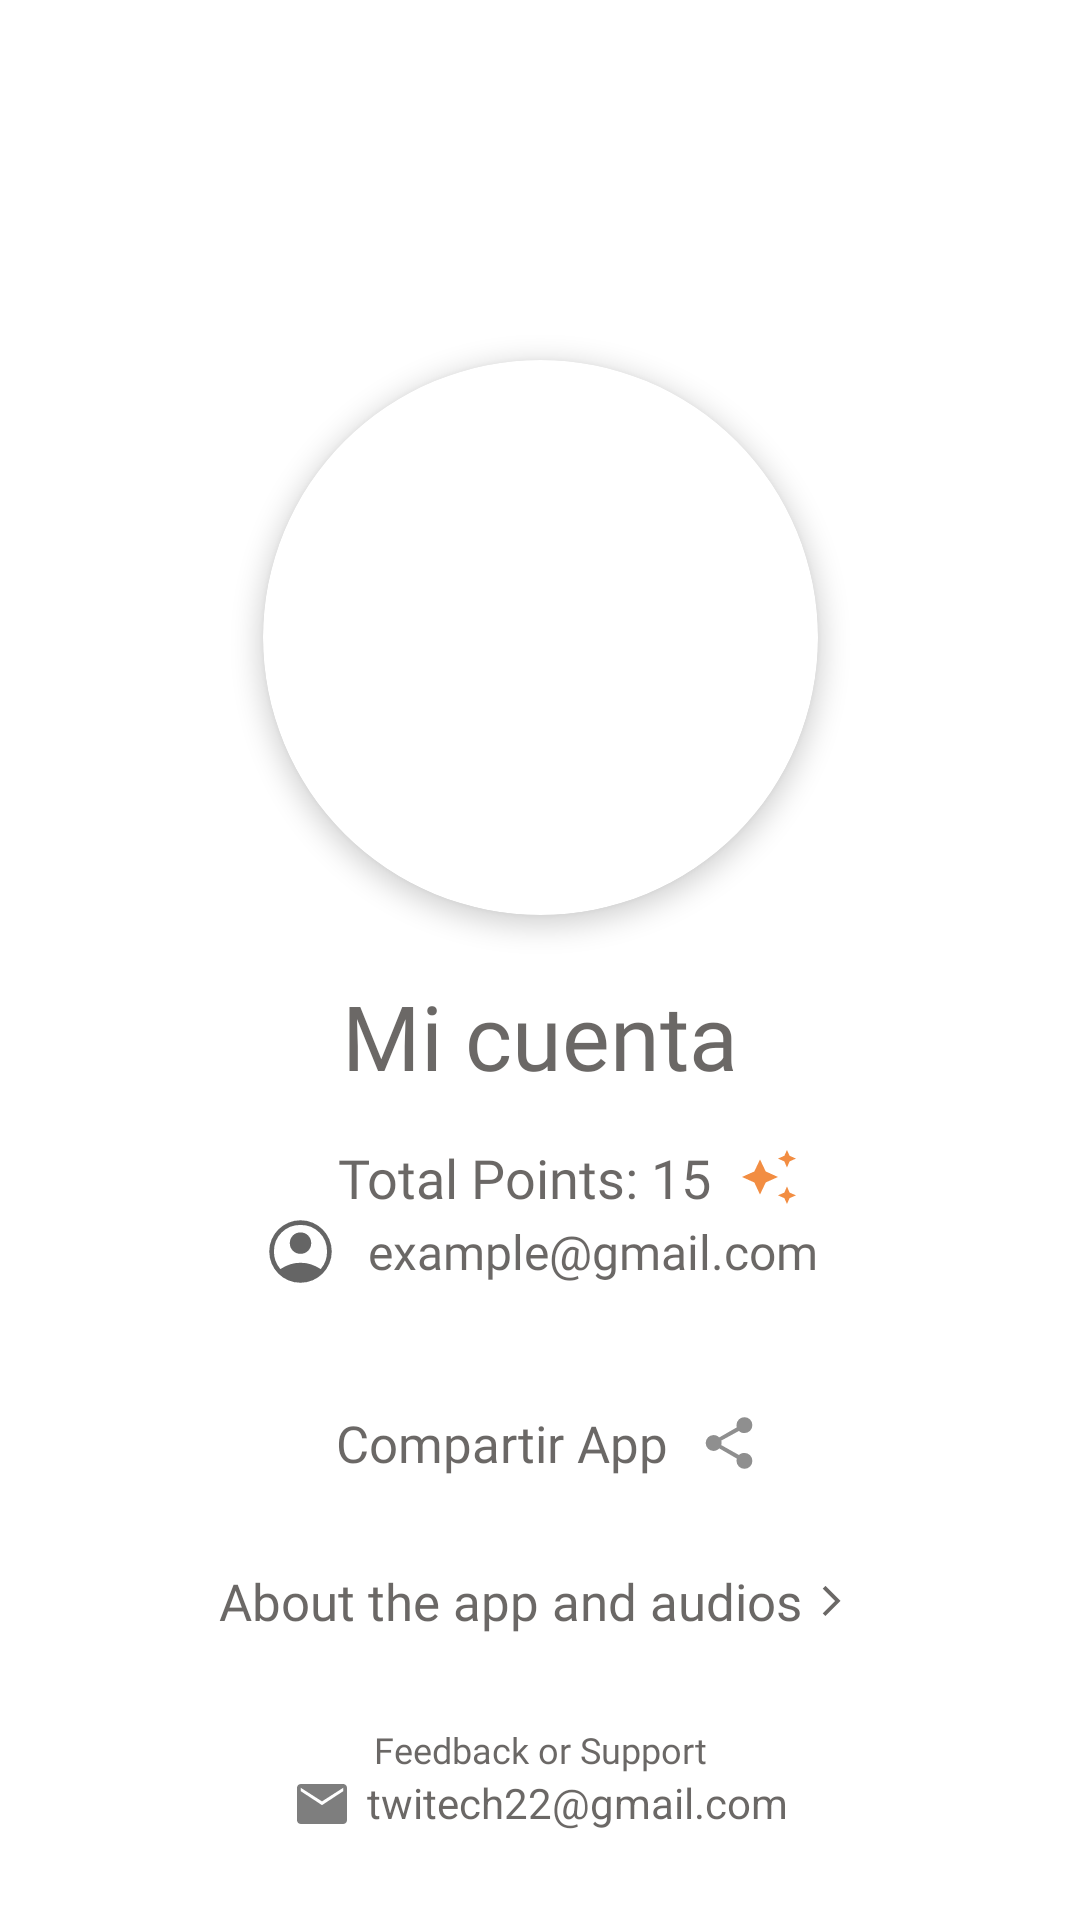

Here is an Android app screen rendered from its layout file. Give the layout XML and the strings, colors and styles it references.
<!-- AndroidManifest.xml: application theme Theme.EnglishIT -->
<!-- res/layout/fragment_items_saved.xml -->
<?xml version="1.0" encoding="utf-8"?>
<androidx.constraintlayout.widget.ConstraintLayout xmlns:android="http://schemas.android.com/apk/res/android"
    xmlns:app="http://schemas.android.com/apk/res-auto"
    xmlns:tools="http://schemas.android.com/tools"
    android:layout_width="match_parent"
    android:layout_height="match_parent"
    android:layout_gravity="center"
    tools:context=".ui.presentation.navigation_screens.ItemsSavedFragment">


    <com.google.android.material.card.MaterialCardView
        android:id="@+id/cvItem"
        android:layout_width="185dp"
        android:layout_height="185dp"
        android:layout_marginHorizontal="20dp"
        android:layout_marginTop="120dp"
        android:elevation="5dp"
        app:cardCornerRadius="100dp"
        app:cardElevation="5dp"
        app:layout_constraintEnd_toEndOf="parent"
        app:layout_constraintStart_toStartOf="parent"
        app:layout_constraintTop_toTopOf="parent"
        app:rippleColor="@color/transparent"
        app:strokeColor="@color/transparent">

        <ImageView
            android:id="@+id/ivFoxItem"
            android:layout_width="match_parent"
            android:layout_height="match_parent"
            android:contentDescription="@string/card_image_withouth_importace"
            android:elevation="5dp"
            android:src="@drawable/cozy" />

    </com.google.android.material.card.MaterialCardView>


    <TextView
        android:id="@+id/tvMyAccount"
        android:layout_width="wrap_content"
        android:layout_height="wrap_content"
        android:layout_marginTop="20dp"
        android:fontFamily="@font/poppins_semibold"
        android:gravity="center"
        android:text="Mi cuenta"
        android:textColor="@color/titleItemColor"
        android:textSize="30sp"
        app:layout_constraintEnd_toEndOf="parent"
        app:layout_constraintStart_toStartOf="parent"
        app:layout_constraintTop_toBottomOf="@id/cvItem" />


    <TextView
        android:id="@+id/tvPoints"
        android:layout_width="wrap_content"
        android:layout_height="wrap_content"
        android:layout_marginStart="18dp"
        android:layout_marginTop="15dp"
        android:drawableEnd="@drawable/vector"
        android:drawablePadding="10dp"
        android:fontFamily="@font/poppins_regular"
        android:text="Total Points: 15"
        android:textColor="@color/titleItemColor"
        android:textSize="18sp"
        app:layout_constraintEnd_toEndOf="parent"
        app:layout_constraintStart_toStartOf="parent"
        app:layout_constraintTop_toBottomOf="@id/tvMyAccount" />


    <TextView
        android:id="@+id/tvEmail"
        android:layout_width="wrap_content"
        android:layout_height="wrap_content"
        android:drawableStart="@drawable/userprofile"
        android:drawablePadding="10dp"
        android:fontFamily="@font/poppins_regular"
        android:gravity="center|center_vertical"
        android:text="example@gmail.com"
        android:textColor="@color/titleItemColor"
        android:textSize="16sp"
        app:layout_constraintEnd_toEndOf="parent"
        app:layout_constraintStart_toStartOf="parent"
        app:layout_constraintTop_toBottomOf="@id/tvPoints" />


    <com.google.android.material.card.MaterialCardView
        android:id="@+id/compartir"
        android:layout_width="wrap_content"
        android:layout_height="wrap_content"
        android:layout_marginTop="30dp"
        android:backgroundTint="@color/whiteMoreTransparent"
        android:outlineAmbientShadowColor="@color/transparent"
        android:outlineSpotShadowColor="@color/transparent"
        app:cardElevation="6dp"
        android:elevation="6dp"
        app:layout_constraintEnd_toEndOf="parent"
        app:layout_constraintStart_toStartOf="parent"
        app:layout_constraintTop_toBottomOf="@id/tvEmail">

        <TextView
            android:layout_width="wrap_content"
            android:layout_height="wrap_content"
            android:layout_gravity="center"
            android:drawablePadding="10dp"
            android:drawableEnd="@drawable/share"
            android:fontFamily="@font/poppins_regular"
            android:gravity="center"
            android:paddingVertical="10dp"
            android:paddingStart="15dp"
            android:paddingEnd="10dp"
            android:text="Compartir App"
            android:textColor="@color/titleItemColor"
            android:textSize="17sp" />
    </com.google.android.material.card.MaterialCardView>


    <com.google.android.material.card.MaterialCardView
        android:id="@+id/btnMasinfo"
        android:layout_width="wrap_content"
        android:layout_height="wrap_content"
        android:layout_marginTop="10dp"
        android:backgroundTint="@color/whiteMoreTransparent"
        android:outlineAmbientShadowColor="@color/transparent"
        android:outlineSpotShadowColor="@color/transparent"
        app:cardElevation="6dp"
        android:elevation="6dp"
        app:layout_constraintEnd_toEndOf="parent"
        app:layout_constraintStart_toStartOf="parent"
        app:layout_constraintTop_toBottomOf="@id/compartir">

        <TextView
            android:layout_width="wrap_content"
            android:layout_height="wrap_content"
            android:drawableEnd="@drawable/next"
            android:fontFamily="@font/poppins_regular"
            android:paddingHorizontal="15dp"
            android:paddingVertical="10dp"
            android:text="About the app and audios"
            android:textColor="@color/titleItemColor"
            android:textSize="17sp" />

    </com.google.android.material.card.MaterialCardView>


    <TextView
        android:id="@+id/feedback"
        android:layout_width="wrap_content"
        android:layout_height="wrap_content"
        android:text="Feedback or Support"
        android:textColor="@color/titleItemColor"
        android:layout_marginTop="20dp"
        android:textSize="12sp"
        android:fontFamily="@font/poppins_lightitalic"
        app:layout_constraintTop_toBottomOf="@+id/btnMasinfo"
        app:layout_constraintBottom_toTopOf="@id/email"
        app:layout_constraintStart_toStartOf="@id/email"
        app:layout_constraintEnd_toEndOf="@id/email"
        />

    <TextView
        android:id="@+id/email"
        android:layout_width="wrap_content"
        android:layout_height="wrap_content"
        android:text="twitech22@gmail.com"
        android:drawableStart="@drawable/email"
        app:layout_constraintEnd_toEndOf="parent"
        android:textColor="@color/titleItemColor"
        android:drawablePadding="5dp"
        app:layout_constraintStart_toStartOf="parent"
        app:layout_constraintBottom_toTopOf="@id/btnLogout"
        app:layout_constraintTop_toBottomOf="@+id/feedback"
        />


    <TextView
        android:id="@+id/btnLogout"
        android:layout_width="wrap_content"
        android:layout_height="wrap_content"
        android:layout_marginTop="20dp"
        android:layout_marginBottom="90dp"
        android:fontFamily="@font/poppins_medium"
        android:padding="15dp"
        android:text="Cerrar Sesion"
        android:textColor="@color/btnLogin"
        android:textSize="15sp"
        app:layout_constraintEnd_toEndOf="parent"
        app:layout_constraintStart_toStartOf="parent"
        app:layout_constraintTop_toBottomOf="@id/email" />

</androidx.constraintlayout.widget.ConstraintLayout>
<!-- resources referenced by this layout -->
<resources>
  <color name="btnLogin">#D8683E</color>
  <color name="titleItemColor">#C8423E3C</color>
  <color name="transparent">#001A151E</color>
  <color name="whiteMoreTransparent">#BEFFFFFF</color>
  <!-- drawable email (drawable) -->
  <vector xmlns:android="http://schemas.android.com/apk/res/android"
      android:width="20dp"
      android:height="20dp"
      android:viewportWidth="48"
      android:viewportHeight="48">
    <path
        android:fillColor="#81000000"
        android:pathData="M7,40q-1.2,0 -2.1,-0.9Q4,38.2 4,37L4,11q0,-1.2 0.9,-2.1Q5.8,8 7,8h34q1.2,0 2.1,0.9 0.9,0.9 0.9,2.1v26q0,1.2 -0.9,2.1 -0.9,0.9 -2.1,0.9ZM24,24.9 L41,13.75L41,11L24,21.9 7,11v2.75Z"/>
  </vector>
  <!-- drawable next (drawable) -->
  <vector xmlns:android="http://schemas.android.com/apk/res/android"
      android:width="20dp"
      android:height="20dp"
      android:viewportWidth="48"
      android:viewportHeight="48">
    <path
        android:fillColor="#C8423E3C"
        android:pathData="m18.75,36 l-2.15,-2.15 9.9,-9.9 -9.9,-9.9 2.15,-2.15L30.8,23.95Z"/>
  </vector>
  <!-- drawable share (drawable) -->
  <vector xmlns:android="http://schemas.android.com/apk/res/android"
      android:width="20dp"
      android:height="20dp"
      android:viewportWidth="48"
      android:viewportHeight="48">
    <path
        android:fillColor="#70000000"
        android:pathData="M36.35,44.65q-2.65,0 -4.5,-1.875T30,38.3q0,-0.35 0.075,-0.85t0.225,-0.95l-14.1,-8.2q-0.85,0.9 -2.05,1.475 -1.2,0.575 -2.45,0.575 -2.65,0 -4.5,-1.85T5.35,24q0,-2.65 1.85,-4.5t4.5,-1.85q1.25,0 2.4,0.5t2.1,1.4l14.1,-8.1q-0.15,-0.35 -0.225,-0.85Q30,10.1 30,9.7q0,-2.65 1.85,-4.5t4.5,-1.85q2.65,0 4.5,1.85t1.85,4.5q0,2.65 -1.85,4.5t-4.5,1.85q-1.3,0 -2.45,-0.4 -1.15,-0.4 -1.95,-1.3L17.8,22.1q0.15,0.4 0.2,0.975 0.05,0.575 0.05,0.925 0,0.35 -0.05,0.775 -0.05,0.425 -0.2,0.875l14.15,7.95q0.8,-0.75 1.9,-1.2 1.1,-0.45 2.5,-0.45 2.65,0 4.5,1.85t1.85,4.5q0,2.65 -1.85,4.5t-4.5,1.85Z"/>
  </vector>
  <!-- drawable vector (drawable) -->
  <vector xmlns:android="http://schemas.android.com/apk/res/android"
      android:width="18dp"
      android:height="18dp"
      android:viewportWidth="18"
      android:viewportHeight="18">
    <path
        android:pathData="M14.99,5.843L14.109,3.8L11.979,2.86L14.109,1.941L14.99,0L15.87,1.941L18,2.86L15.87,3.8L14.99,5.843ZM14.99,18L14.109,16.039L11.979,15.119L14.109,14.2L14.99,12.136L15.87,14.2L18,15.119L15.87,16.039L14.99,18ZM6,14.854L4.116,10.829L0,8.99L4.116,7.151L6,3.146L7.904,7.151L12,8.99L7.904,10.829L6,14.854Z"
        android:fillColor="#F28D42"/>
  </vector>
  <string name="card_image_withouth_importace">card image withouth importace</string>
  <style name="Theme.EnglishIT" parent="Theme.MaterialComponents.Light.NoActionBar">
          
          <item name="colorPrimary">@color/purple_500</item>
          <item name="colorPrimaryVariant">@color/purple_700</item>
          <item name="colorOnPrimary">@color/white</item>
          
          <item name="colorSecondary">@color/teal_200</item>
          <item name="colorSecondaryVariant">@color/teal_700</item>
          <item name="colorOnSecondary">@color/black</item>
          
          <item name="android:statusBarColor">@color/topBar</item>
          
      </style>
  <color name="purple_500">#D8683E</color>
  <color name="purple_700">#506298</color>
  <color name="white">#FFFFFFFF</color>
  <color name="teal_200">#FF03DAC5</color>
  <color name="teal_700">#FF018786</color>
  <color name="black">#302E2E</color>
  <color name="topBar">#1A151E</color>
</resources>
